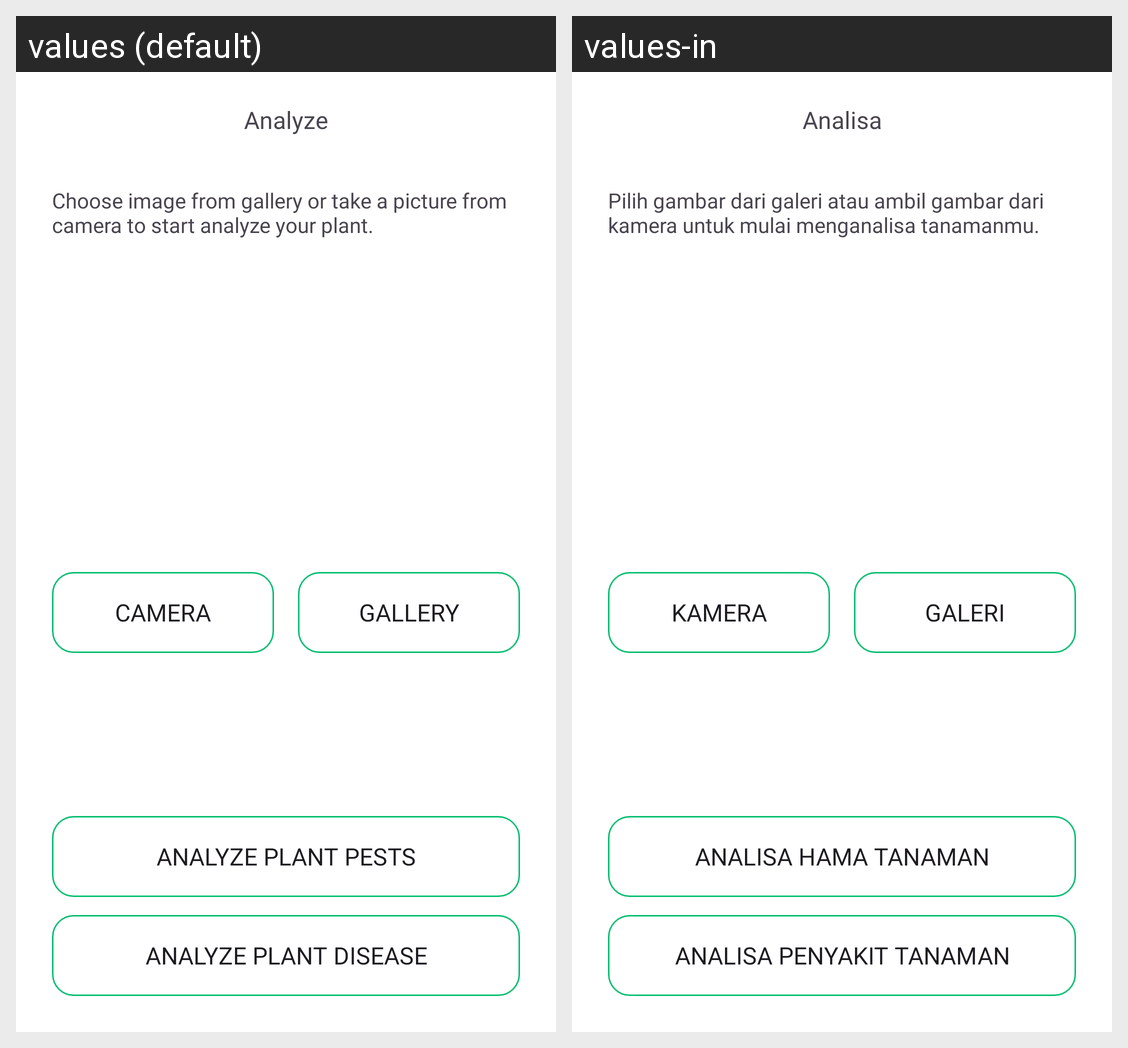

This grid shows one Android layout under two languages. Give, for every string resource on the screen, its name, the default text and each shown locale's text.
Android screen res/layout/fragment_analyze.xml rendered under 2 locales, left to right: values (default), values-in. Device: Nexus 5 (rendered at 1080×1920; each locale shown at half size, 540×960, under a caption strip naming it); theme Theme.Capstone.
Strings drawn on this screen, with the default value and each locale's value (text and hints the layout hard-codes, and strings that could not be matched under every locale, appear in the picture but are not listed):

analyze
  values: Analyze
  values-in: Analisa

analyze_header_text
  values: Choose image from gallery or take a picture from camera to start analyze your plant.
  values-in: Pilih gambar dari galeri atau ambil gambar dari kamera untuk mulai menganalisa tanamanmu.

camera
  values: Camera
  values-in: Kamera

gallery
  values: Gallery
  values-in: Galeri

analyze_plant_pests
  values: Analyze Plant Pests
  values-in: Analisa Hama Tanaman

analyze_plant_disease
  values: Analyze Plant Disease
  values-in: Analisa Penyakit Tanaman
